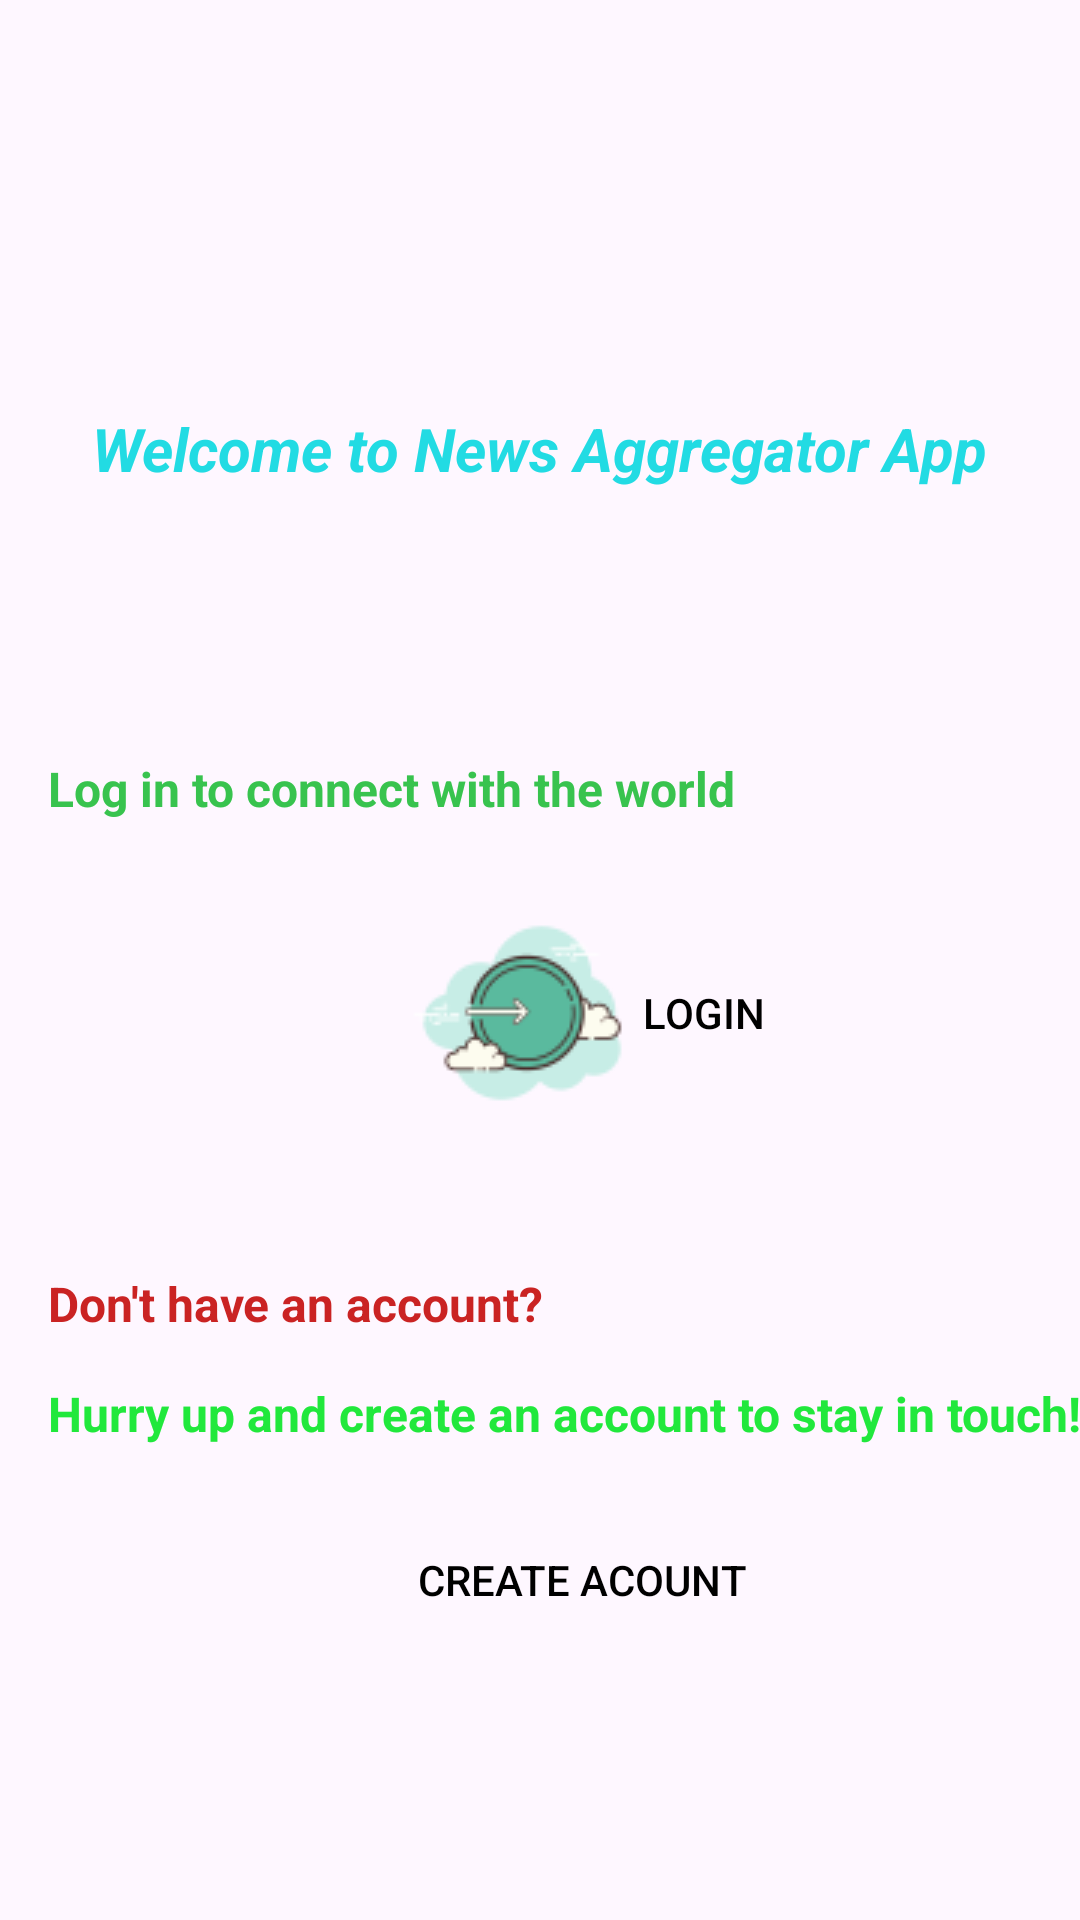

The Android layout XML behind this screen, and the referenced resources:
<!-- AndroidManifest.xml: application theme Theme.NewsAggregator -->
<!-- res/layout/activity_guidance.xml -->
<?xml version="1.0" encoding="utf-8"?>
<androidx.constraintlayout.widget.ConstraintLayout xmlns:android="http://schemas.android.com/apk/res/android"
    xmlns:app="http://schemas.android.com/apk/res-auto"
    xmlns:tools="http://schemas.android.com/tools"
    android:layout_width="match_parent"
    android:layout_height="match_parent"
    tools:context=".GuidanceActivity">

    <TextView
        android:id="@+id/txtWelcome2"
        android:layout_width="wrap_content"
        android:layout_height="wrap_content"
        android:layout_marginTop="136dp"
        android:layout_marginBottom="89dp"
        android:text="@string/welcome"
        android:textColor="#22DBE3"
        android:textSize="20sp"
        android:textStyle="bold|italic"
        app:layout_constraintBottom_toTopOf="@+id/textView4"
        app:layout_constraintEnd_toEndOf="parent"
        app:layout_constraintStart_toStartOf="parent"
        app:layout_constraintTop_toTopOf="parent" />

    <TextView
        android:id="@+id/textView4"
        android:layout_width="wrap_content"
        android:layout_height="wrap_content"
        android:layout_marginStart="16dp"
        android:layout_marginBottom="24dp"
        android:text="Log in to connect with the world"
        android:textColor="#38C34E"
        android:textSize="16sp"
        android:textStyle="bold"
        app:layout_constraintBottom_toTopOf="@+id/btnLogIn"
        app:layout_constraintStart_toStartOf="parent"
        app:layout_constraintTop_toBottomOf="@+id/txtWelcome2" />

    <Button
        android:id="@+id/btnLogIn"
        style="@style/AppButtonStyle"
        android:layout_width="wrap_content"
        android:layout_height="wrap_content"
        android:layout_gravity="center"
        android:layout_marginBottom="46dp"
        android:drawableLeft="@drawable/login"
        android:onClick="onLogInClick"
        android:text="LogIn"
        android:textColor="@android:color/black"
        app:layout_constraintBottom_toTopOf="@+id/textView5"
        app:layout_constraintEnd_toEndOf="@+id/btnRegister"
        app:layout_constraintStart_toStartOf="@+id/btnRegister"
        app:layout_constraintTop_toBottomOf="@+id/textView4" />

    <TextView
        android:id="@+id/textView5"
        android:layout_width="wrap_content"
        android:layout_height="wrap_content"
        android:layout_marginStart="16dp"
        android:layout_marginBottom="15dp"
        android:text="Don't have an account?"
        android:textColor="#CA2323"
        android:textSize="16sp"
        android:textStyle="bold"
        app:layout_constraintBottom_toTopOf="@+id/textView6"
        app:layout_constraintStart_toStartOf="parent"
        app:layout_constraintTop_toBottomOf="@+id/btnLogIn" />

    <TextView
        android:id="@+id/textView6"
        android:layout_width="wrap_content"
        android:layout_height="wrap_content"
        android:layout_marginStart="16dp"
        android:layout_marginBottom="30dp"
        android:text="Hurry up and create an account to stay in touch!"
        android:textColor="#21E83C"
        android:textSize="16sp"
        android:textStyle="bold"
        app:layout_constraintBottom_toTopOf="@+id/btnRegister"
        app:layout_constraintStart_toStartOf="parent"
        app:layout_constraintTop_toBottomOf="@+id/textView5" />

    <Button
        android:id="@+id/btnRegister"
        style="@style/AppButtonStyle"
        android:layout_width="249dp"
        android:layout_height="0dp"
        android:layout_gravity="center"
        android:layout_marginEnd="42dp"
        android:layout_marginBottom="99dp"
        android:drawableLeft="@drawable/register"
        android:onClick="onRegisterClick"
        android:text="Create Acount"
        app:layout_constraintBottom_toBottomOf="parent"
        app:layout_constraintEnd_toEndOf="@+id/textView6"
        app:layout_constraintTop_toBottomOf="@+id/textView6" />

</androidx.constraintlayout.widget.ConstraintLayout>
<!-- resources referenced by this layout -->
<resources>
  <!-- drawable login: png bitmap (drawable, 3471 bytes) -->
  <string name="welcome">Welcome to News Aggregator App</string>
  <style name="AppButtonStyle" parent="Widget.AppCompat.Button">
          <item name="android:textColor">@color/custom_button_text_color</item>
          <item name="android:textSize">14sp</item>
          <item name="android:background">@android:color/transparent</item>
          <item name="android:textStyle" />
  
      </style>
  <style name="Theme.NewsAggregator" parent="Base.Theme.NewsAggregator" />
  <color name="custom_button_text_color">#FF000000</color>
  <style name="Base.Theme.NewsAggregator" parent="Theme.Material3.DayNight.NoActionBar">
          
          
      </style>
</resources>
